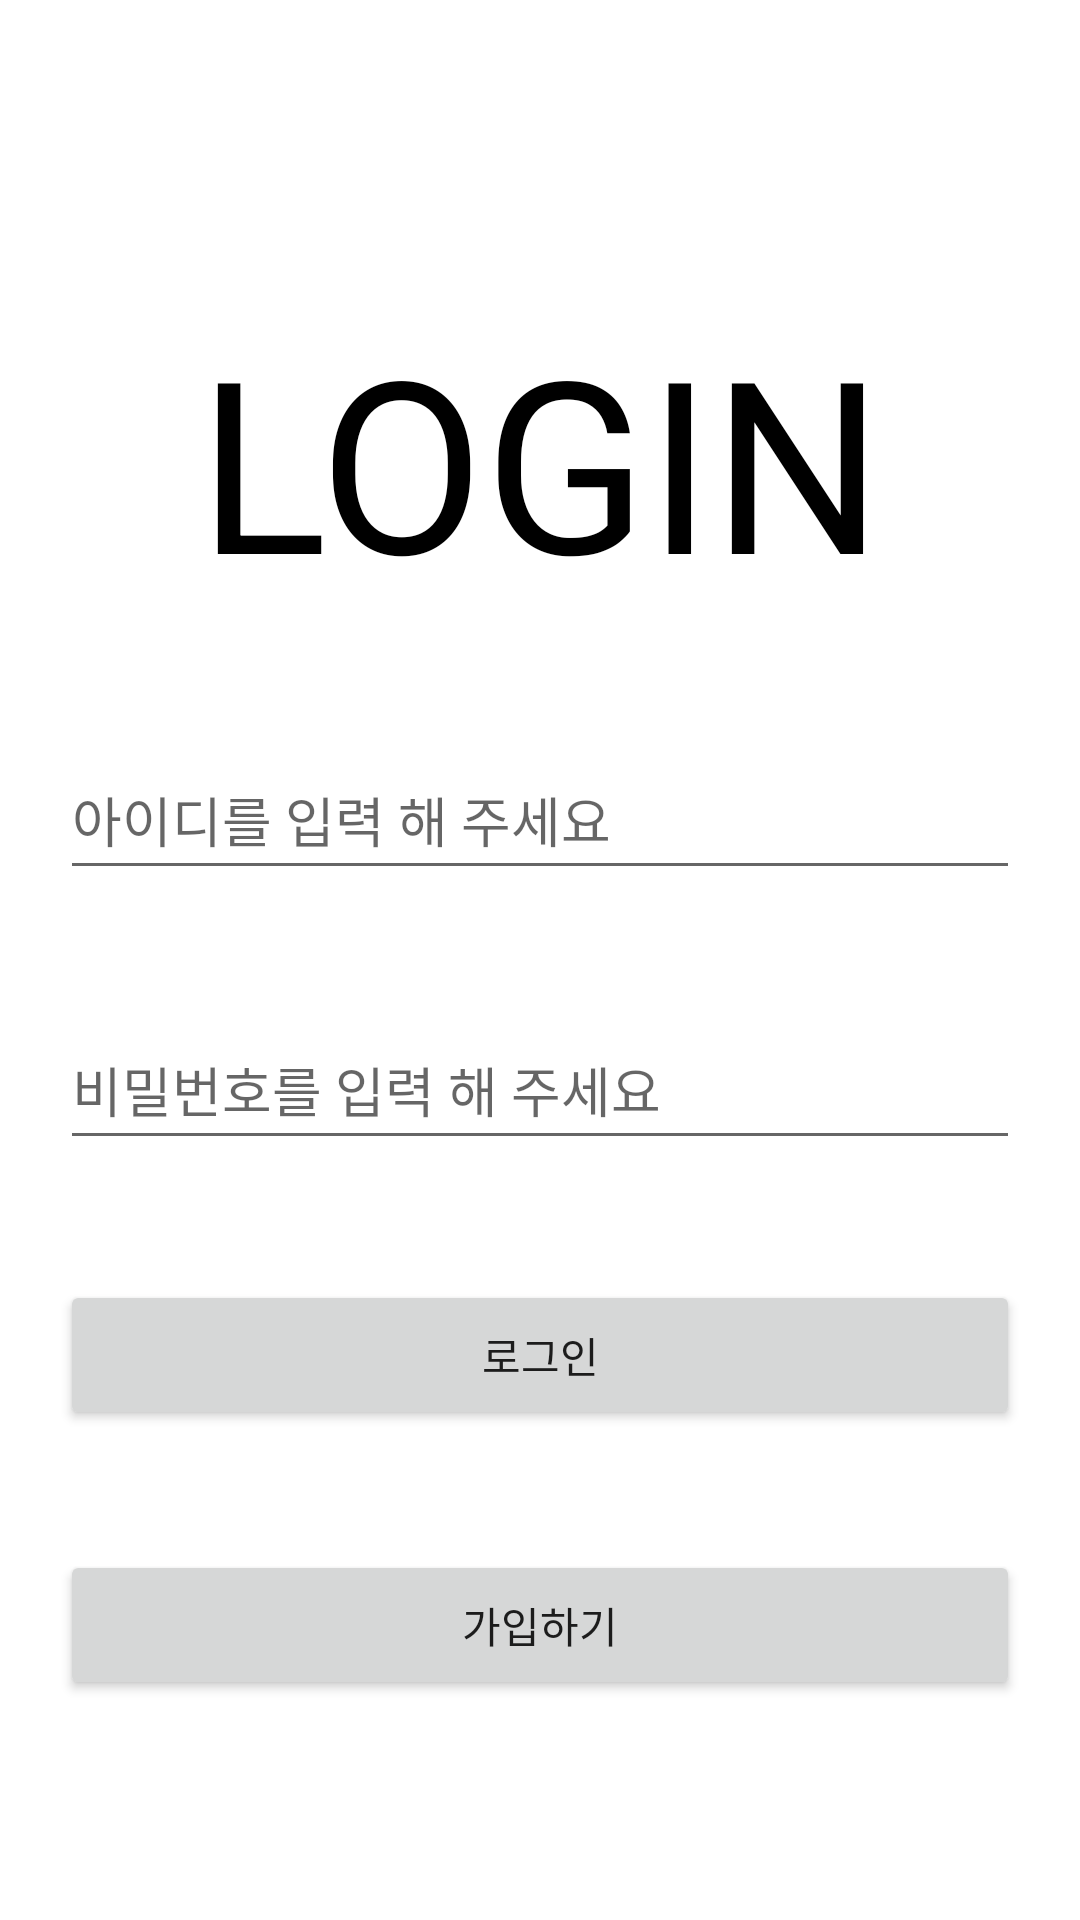

Produce the Android XML layout that renders to this screen, including the resource entries it uses.
<!-- AndroidManifest.xml: application theme Theme.AosTest -->
<!-- res/layout/activity_login.xml -->
<?xml version="1.0" encoding="utf-8"?>
<LinearLayout xmlns:android="http://schemas.android.com/apk/res/android"
    android:layout_width="match_parent"
    android:layout_height="match_parent"
    android:orientation="vertical"
    android:padding="20dp"
    >

    <TextView
        android:layout_width="match_parent"
        android:layout_height="wrap_content"
        android:layout_gravity="center"
        android:gravity="center"
        android:text="LOGIN"
        android:textColor="@color/black"
        android:textSize="80sp"
        android:layout_marginTop="80dp"
        android:layout_marginBottom="20dp"
        >
    </TextView>

    <EditText
        android:layout_width="match_parent"
        android:layout_height="50dp"
        android:layout_marginTop="20dp"
        android:layout_marginBottom="20dp"
        android:hint="아이디를 입력 해 주세요"
        >

    </EditText>
    <EditText
        android:layout_width="match_parent"
        android:layout_height="50dp"
        android:layout_marginTop="20dp"
        android:layout_marginBottom="20dp"
        android:hint="비밀번호를 입력 해 주세요"
        >
    </EditText>

    <Button
        android:id="@+id/btn_login"
        android:layout_width="match_parent"
        android:layout_height="50dp"
        android:layout_marginTop="20dp"
        android:layout_marginBottom="20dp"
        android:text="로그인">

    </Button>

    <Button
        android:id="@+id/btn_join"
        android:layout_width="match_parent"
        android:layout_height="50dp"
        android:text="가입하기"
        android:layout_marginTop="20dp"
        android:layout_marginBottom="20dp"
        >

    </Button>
</LinearLayout>
<!-- resources referenced by this layout -->
<resources>
  <color name="black">#FF000000</color>
  <style name="Theme.AosTest" parent="Base.Theme.AosTest" />
  <style name="Base.Theme.AosTest" parent="Theme.MaterialComponents.DayNight.NoActionBar">
          
          
          <item name="colorPrimary">@color/mainColor</item>
  
          
          <item name="colorPrimaryDark">@color/mainColor</item>
      </style>
  <color name="mainColor">#CC6600</color>
</resources>
